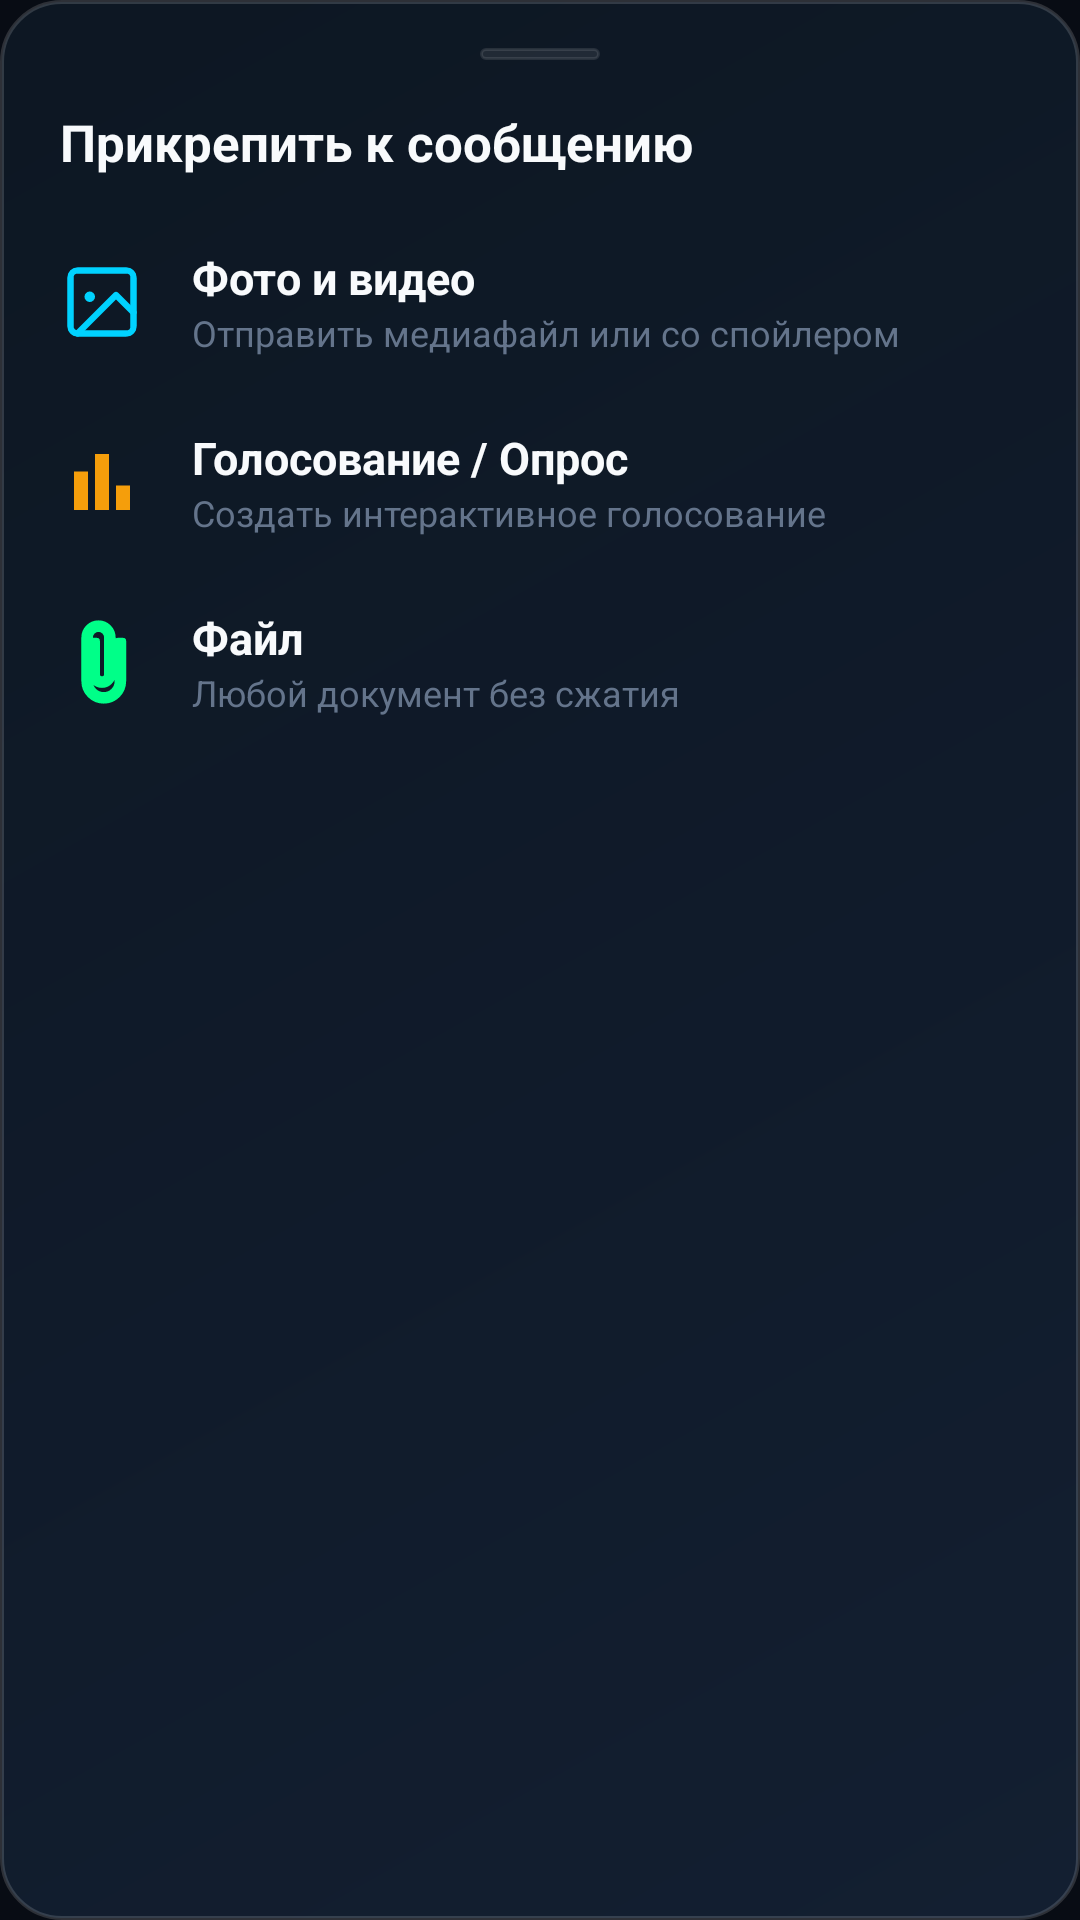

This screen was rendered from an Android layout file. Write that file and the resources it references.
<!-- AndroidManifest.xml: application theme Theme.NonsenseChat -->
<!-- res/layout/dialog_attach_menu.xml -->
<?xml version="1.0" encoding="utf-8"?>
<LinearLayout xmlns:android="http://schemas.android.com/apk/res/android"
    xmlns:app="http://schemas.android.com/apk/res-auto"
    android:layout_width="match_parent"
    android:layout_height="wrap_content"
    android:background="@drawable/bg_card_dark"
    android:orientation="vertical"
    android:paddingHorizontal="20dp"
    android:paddingTop="16dp"
    android:paddingBottom="24dp">

    
    <View
        android:layout_width="40dp"
        android:layout_height="4dp"
        android:layout_gravity="center_horizontal"
        android:layout_marginBottom="16dp"
        android:background="@drawable/bg_tab_inactive" />

    <TextView
        android:layout_width="wrap_content"
        android:layout_height="wrap_content"
        android:text="Прикрепить к сообщению"
        android:textColor="@color/text_primary"
        android:textSize="17sp"
        android:textStyle="bold" />

    <LinearLayout
        android:id="@+id/btnAttachPhoto"
        android:layout_width="match_parent"
        android:layout_height="52dp"
        android:layout_marginTop="16dp"
        android:background="?attr/selectableItemBackground"
        android:gravity="center_vertical"
        android:orientation="horizontal">

        <ImageView
            android:layout_width="28dp"
            android:layout_height="28dp"
            android:src="@drawable/ic_attach_photo" />

        <LinearLayout
            android:layout_width="0dp"
            android:layout_height="wrap_content"
            android:layout_marginStart="16dp"
            android:layout_weight="1"
            android:orientation="vertical">

            <TextView
                android:layout_width="wrap_content"
                android:layout_height="wrap_content"
                android:text="Фото и видео"
                android:textColor="@color/text_primary"
                android:textSize="15sp"
                android:textStyle="bold" />

            <TextView
                android:layout_width="wrap_content"
                android:layout_height="wrap_content"
                android:text="Отправить медиафайл или со спойлером"
                android:textColor="@color/text_tertiary"
                android:textSize="12sp" />
        </LinearLayout>
    </LinearLayout>

    <LinearLayout
        android:id="@+id/btnAttachPoll"
        android:layout_width="match_parent"
        android:layout_height="52dp"
        android:layout_marginTop="8dp"
        android:background="?attr/selectableItemBackground"
        android:gravity="center_vertical"
        android:orientation="horizontal">

        <ImageView
            android:layout_width="28dp"
            android:layout_height="28dp"
            android:src="@drawable/ic_attach_poll" />

        <LinearLayout
            android:layout_width="0dp"
            android:layout_height="wrap_content"
            android:layout_marginStart="16dp"
            android:layout_weight="1"
            android:orientation="vertical">

            <TextView
                android:layout_width="wrap_content"
                android:layout_height="wrap_content"
                android:text="Голосование / Опрос"
                android:textColor="@color/text_primary"
                android:textSize="15sp"
                android:textStyle="bold" />

            <TextView
                android:layout_width="wrap_content"
                android:layout_height="wrap_content"
                android:text="Создать интерактивное голосование"
                android:textColor="@color/text_tertiary"
                android:textSize="12sp" />
        </LinearLayout>
    </LinearLayout>

    <LinearLayout
        android:id="@+id/btnAttachFile"
        android:layout_width="match_parent"
        android:layout_height="52dp"
        android:layout_marginTop="8dp"
        android:background="?attr/selectableItemBackground"
        android:gravity="center_vertical"
        android:orientation="horizontal">

        <ImageView
            android:layout_width="28dp"
            android:layout_height="28dp"
            android:src="@drawable/ic_attach_file" />

        <LinearLayout
            android:layout_width="0dp"
            android:layout_height="wrap_content"
            android:layout_marginStart="16dp"
            android:layout_weight="1"
            android:orientation="vertical">

            <TextView
                android:layout_width="wrap_content"
                android:layout_height="wrap_content"
                android:text="Файл"
                android:textColor="@color/text_primary"
                android:textSize="15sp"
                android:textStyle="bold" />

            <TextView
                android:layout_width="wrap_content"
                android:layout_height="wrap_content"
                android:text="Любой документ без сжатия"
                android:textColor="@color/text_tertiary"
                android:textSize="12sp" />
        </LinearLayout>
    </LinearLayout>

</LinearLayout>
<!-- resources referenced by this layout -->
<resources>
  <color name="text_primary">#F8FAFC</color>
  <color name="text_tertiary">#64748B</color>
  <!-- drawable bg_card_dark (drawable) -->
  <?xml version="1.0" encoding="utf-8"?>
  <shape xmlns:android="http://schemas.android.com/apk/res/android" android:shape="rectangle">
      <gradient
          android:angle="135"
          android:startColor="#F0132032"
          android:endColor="#E60D1724" />
      <corners android:radius="20dp" />
      <stroke
          android:width="1.2dp"
          android:color="#26FFFFFF" />
  </shape>
  <!-- drawable bg_tab_inactive (drawable) -->
  <?xml version="1.0" encoding="utf-8"?>
  <shape xmlns:android="http://schemas.android.com/apk/res/android" android:shape="rectangle">
      <solid android:color="#14FFFFFF" />
      <corners android:radius="20dp" />
      <stroke
          android:width="1dp"
          android:color="#1AFFFFFF" />
  </shape>
  <!-- drawable ic_attach_file (drawable) -->
  <vector xmlns:android="http://schemas.android.com/apk/res/android"
      android:width="24dp"
      android:height="24dp"
      android:viewportWidth="24"
      android:viewportHeight="24">
    <path
        android:fillColor="#00000000"
        android:strokeColor="#FF00FF88"
        android:strokeWidth="1.8"
        android:strokeLineCap="round"
        android:strokeLineJoin="round"
        android:pathData="M16.5,6v11.5c0,2.21 -1.79,4 -4,4s-4,-1.79 -4,-4V5a2.5,2.5 0,0 1,5 0v10.5c0,0.83 -0.67,1.5 -1.5,1.5s-1.5,-0.67 -1.5,-1.5V6H9v9.5a3,3 0,0 0,6 0V5c0,-2.21 -1.79,-4 -4,-4S7,2.79 7,5v12.5c0,3.04 2.46,5.5 5.5,5.5s5.5,-2.46 5.5,-5.5V6h-1.5z"/>
  </vector>
  <!-- drawable ic_attach_photo (drawable) -->
  <vector xmlns:android="http://schemas.android.com/apk/res/android"
      android:width="24dp"
      android:height="24dp"
      android:viewportWidth="24"
      android:viewportHeight="24">
    <path
        android:fillColor="#00000000"
        android:strokeColor="#FF00D2FF"
        android:strokeWidth="1.8"
        android:strokeLineCap="round"
        android:strokeLineJoin="round"
        android:pathData="M19,3H5C3.9,3 3,3.9 3,5v14c0,1.1 0.9,2 2,2h14c1.1,0 2,-0.9 2,-2V5C21,3.9 20.1,3 19,3z"/>
    <path
        android:fillColor="#FF00D2FF"
        android:pathData="M8.5,10.5m-1.5,0a1.5,1.5 0,1 1,3 0a1.5,1.5 0,1 1,-3 0"/>
    <path
        android:fillColor="#00000000"
        android:strokeColor="#FF00D2FF"
        android:strokeWidth="1.8"
        android:strokeLineCap="round"
        android:strokeLineJoin="round"
        android:pathData="M21,15l-5,-5L5,21"/>
  </vector>
  <!-- drawable ic_attach_poll (drawable) -->
  <vector xmlns:android="http://schemas.android.com/apk/res/android"
      android:width="24dp"
      android:height="24dp"
      android:viewportWidth="24"
      android:viewportHeight="24">
    <path
        android:fillColor="#FFF59E0B"
        android:pathData="M4,9h4v11H4zM10,4h4v16h-4zM16,13h4v7h-4z"/>
  </vector>
  <style name="Theme.NonsenseChat" parent="Theme.Material3.Dark.NoActionBar">
          
          <item name="android:statusBarColor">@color/bg_main</item>
          <item name="android:navigationBarColor">@color/bg_main</item>
          <item name="android:windowLightStatusBar">false</item>
          <item name="android:windowBackground">@color/bg_main</item>
  
          
          <item name="colorPrimary">@color/accent_green</item>
          <item name="colorOnPrimary">#080C14</item>
          <item name="colorSecondary">@color/accent_cyan</item>
          <item name="colorSurface">@color/bg_surface</item>
          <item name="colorOnSurface">@color/text_primary</item>
  
          
          <item name="android:textColor">@color/text_primary</item>
          <item name="android:textColorHint">@color/text_tertiary</item>
      </style>
  <color name="bg_main">#080C14</color>
  <color name="accent_green">#00FF88</color>
  <color name="accent_cyan">#00D2FF</color>
  <color name="bg_surface">#0F172A</color>
</resources>
